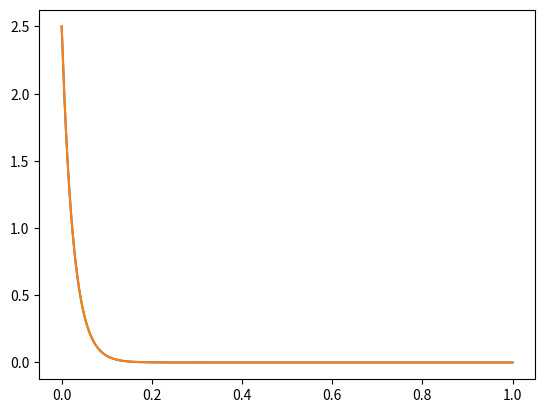

The matplotlib source for this figure: (Note: this script raises an exception after producing the figure.)
import numpy as np
from matplotlib import pyplot as plt

v0=2.5
dv0=0.5
R=8
C=3.2E-3
L=0.8E-3

dt=1E-6
T_stop=1

time_arr=np.arange(0,T_stop,dt)
dvt_arr=np.zeros(np.shape(time_arr))
vt_arr=np.zeros(np.shape(time_arr))
dvt_arr[0]=dv0
vt_arr[0]=v0

def Y(dv):
    return dv
def dY(dv,v):
    #return -v
    return (-dv*R*C-v)/L/C

for i in range(len(time_arr)-1):
    dvt_arr[i+1]=dvt_arr[i]+dY(dvt_arr[i],vt_arr[i])*dt
    vt_arr[i+1]=vt_arr[i]+dvt_arr[i]*dt

plt.plot(time_arr,vt_arr)

for i in range(len(time_arr)-1):
    h1 = dt*Y(dvt_arr[i])
    k1 = dt*dY(dvt_arr[i],vt_arr[i])
    h2 = dt*Y(dvt_arr[i]+k1*0.5)
    k2 = dt*dY(dvt_arr[i]+k1*0.5,vt_arr[i]+h1*0.5)
    h3 = dt*Y(dvt_arr[i]+k2*0.5)
    k3 = dt*dY(dvt_arr[i]+k2*0.5,vt_arr[i]+h2*0.5)
    h4 = dt*Y(dvt_arr[i]+k3)
    k4 = dt*dY(dvt_arr[i]+k3,vt_arr[i]+h3)
    vt_arr[i+1] = vt_arr[i]+(h1+2*h2+2*h3+h4)/6
    dvt_arr[i+1] = dvt_arr[i]+(k1+2*k2+2*k3+k4)/6

plt.plot(time_arr,vt_arr)

from sympy import Function, dsolve, Eq
from sympy.abc import x
f = Function('f')
eq = Eq(f(x) + L*C*f(x).diff(x, 2)+R*C*f(x).diff(x, 1), 0)
eq

result=dsolve(eq, f(x),ics={f(0): v0,f(x).diff(x).subs(x,0): dv0})
result

from sympy.plotting import plot
plot(result.args[1])

from scipy.integrate import odeint,solve_ivp

def system(t, y):
    fx, dfx = y
    dydt = [Y(dfx), dY(dfx,fx)]
    #dydt = [dfx, -fx]
    return dydt

y0=[v0,dv0]
us=solve_ivp(system,[0,1],y0)
#us= odeint(f,y0,xs)

plt.figure(figsize=(20, 2), dpi=80)
plt.plot(us.t,us.y[0])